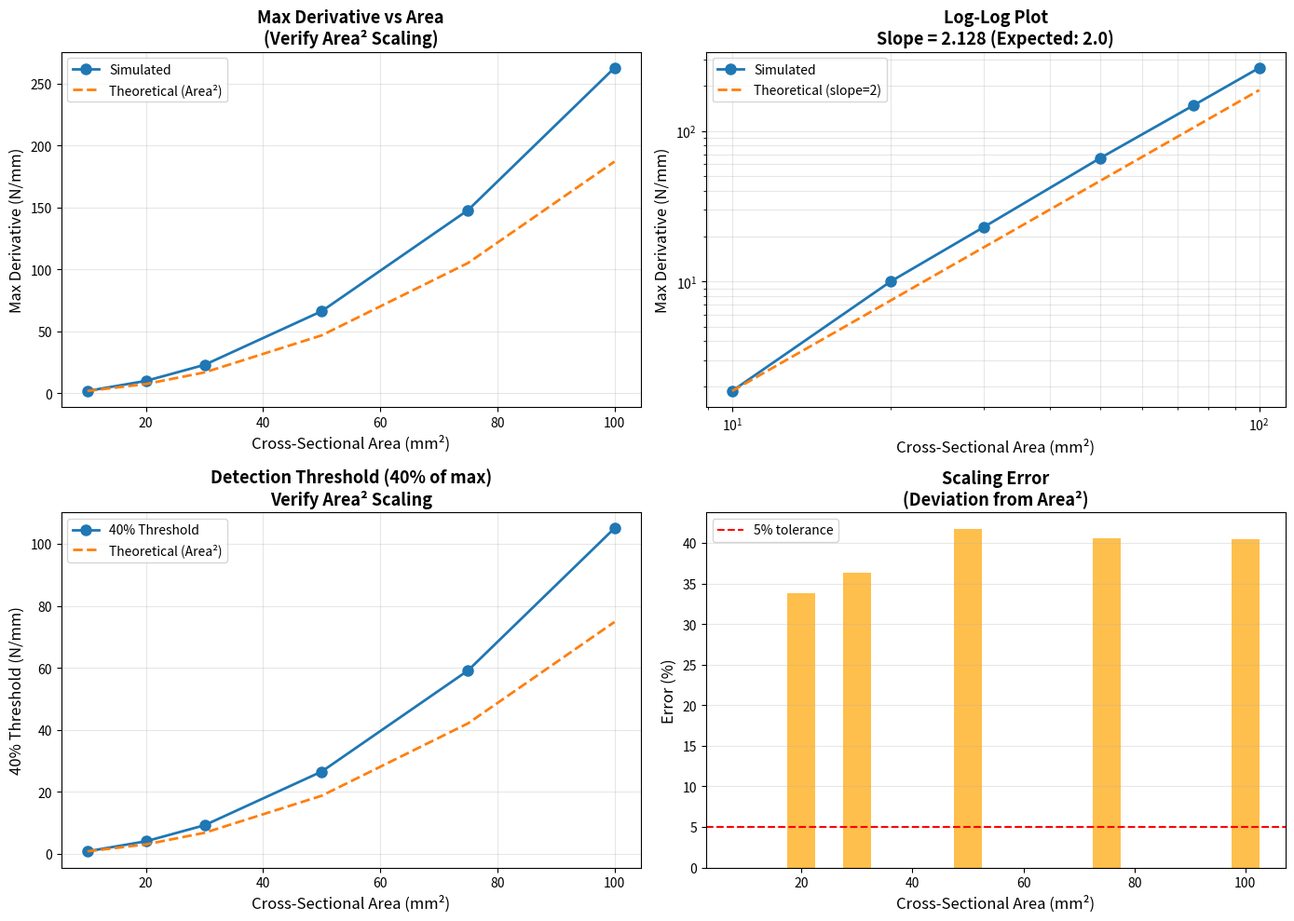
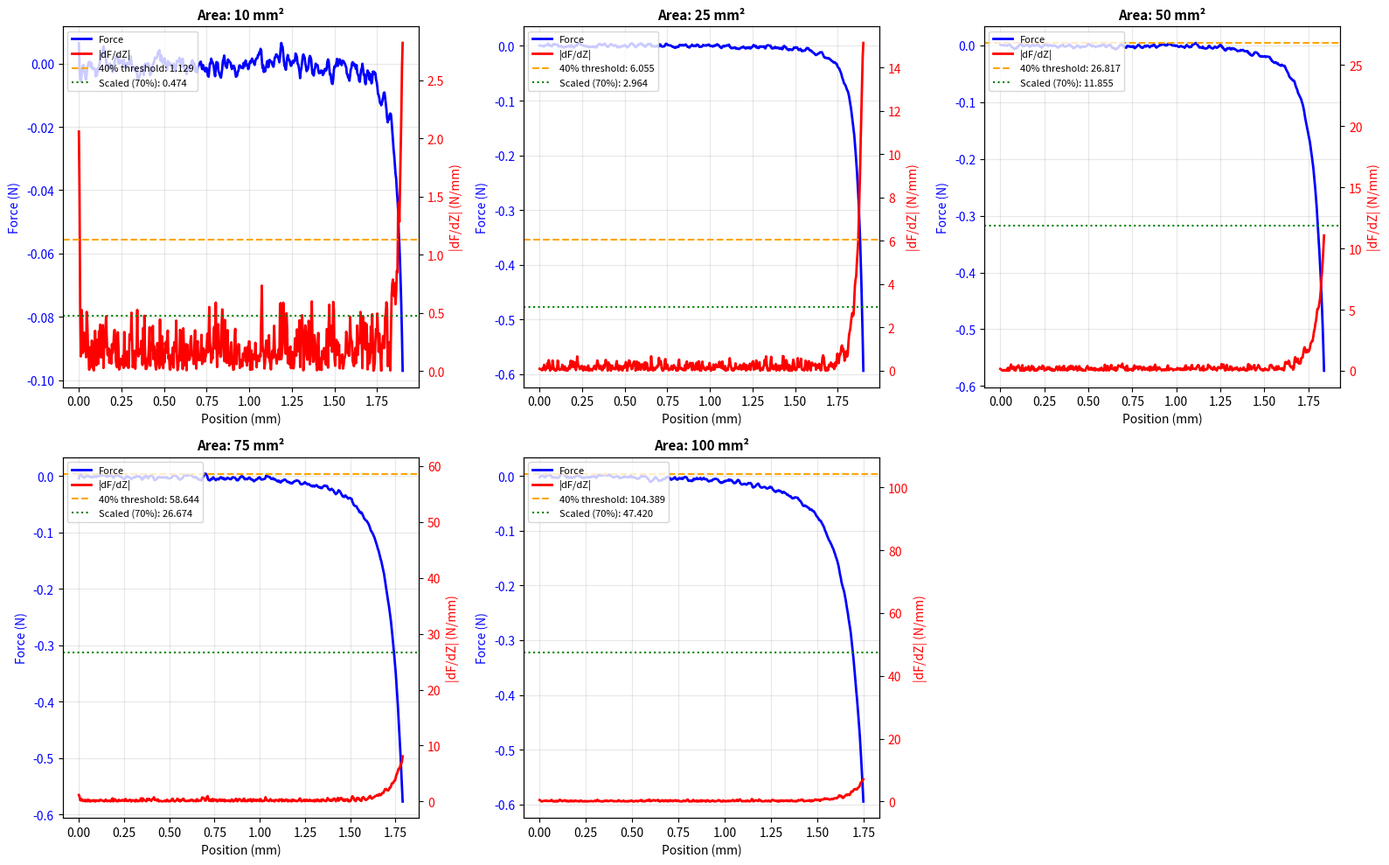

Generate these figures, in order, with matplotlib:
"""
Verification: Does 40%-of-max-derivative method scale correctly with Area²?
===============================================================================

This script validates that the "40% of max derivative" threshold approach
properly scales with cross-sectional area using Stefan-Reynolds physics.

Author: Cheng Sun Lab Team
Date: November 30, 2025
"""

import numpy as np
import matplotlib.pyplot as plt
from scipy.signal import savgol_filter


def stefan_reynolds_force(h_mm, radius_mm, velocity_mm_s, viscosity_Pa_s=1.0):
    """
    Calculate squeeze flow force using Stefan-Reynolds equation.
    
    F = (3 * π * μ * R^4 * v) / (2 * h^3)
    
    Args:
        h_mm: Gap height (mm)
        radius_mm: Part radius (mm)
        velocity_mm_s: Approach velocity (mm/s)
        viscosity_Pa_s: Fluid viscosity (Pa·s) - default 1.0 for water
    
    Returns:
        Force (N) - negative because it's compression
    """
    h_m = h_mm / 1000.0
    radius_m = radius_mm / 1000.0
    velocity_m_s = velocity_mm_s / 1000.0
    
    force_N = (3 * np.pi * viscosity_Pa_s * radius_m**4 * velocity_m_s) / (2 * h_m**3)
    
    return -force_N  # Negative for compression


def simulate_descent_with_physics(area_mm2, gap_mm, velocity_mm_s, target_force_N=-0.6, num_points=500):
    """
    Simulate a sandwich descent using Stefan-Reynolds physics.
    
    Args:
        area_mm2: Cross-sectional area (mm²)
        gap_mm: Initial gap to window (mm)
        velocity_mm_s: Descent velocity (mm/s)
        target_force_N: Stop when this force is reached (N)
        num_points: Number of simulation points
    
    Returns:
        positions_mm, forces_N, derivatives_N_per_mm
    """
    # Convert area to radius (assuming circular)
    radius_mm = np.sqrt(area_mm2 / np.pi)
    
    print(f"\nSimulating descent:")
    print(f"  Area: {area_mm2:.2f} mm²")
    print(f"  Radius: {radius_mm:.2f} mm")
    print(f"  Initial gap: {gap_mm:.3f} mm")
    print(f"  Velocity: {velocity_mm_s:.1f} mm/s")
    
    # Create position array (moving down toward window)
    # Go all the way to near window (same POSITION for all areas)
    positions_mm = np.linspace(0, gap_mm * 0.95, num_points)  # Stop 5% before window
    
    # Calculate force at each position
    forces_N = np.zeros(num_points)
    for i, pos in enumerate(positions_mm):
        gap_remaining = gap_mm - pos
        if gap_remaining < 0.01:  # Minimum 10 µm gap to avoid singularity
            gap_remaining = 0.01
        forces_N[i] = stefan_reynolds_force(gap_remaining, radius_mm, velocity_mm_s)
    
    # Add some realistic noise
    forces_N += np.random.normal(0, 0.005, num_points)
    
    # Smooth forces
    forces_N = savgol_filter(forces_N, window_length=11, polyorder=3)
    
    # Calculate derivative
    derivatives_N_per_mm = np.gradient(forces_N, positions_mm)
    
    # Find derivative at a FIXED GAP HEIGHT (e.g., 0.1mm from window)
    # This ensures we're comparing the same physical position for all areas
    target_gap_for_threshold = 0.1  # mm - close to window but not touching
    gap_remaining_mm = gap_mm - positions_mm
    closest_idx = np.argmin(np.abs(gap_remaining_mm - target_gap_for_threshold))
    
    # Use derivative at this fixed gap height as our threshold reference
    max_derivative = np.abs(derivatives_N_per_mm[closest_idx])
    threshold_40pct = 0.4 * max_derivative
    
    # Find where we hit target force for safety cutoff
    hit_target = np.where(forces_N < target_force_N)[0]
    cutoff_idx = hit_target[0] if len(hit_target) > 0 else len(forces_N)
    
    # Cut arrays for return
    positions_mm = positions_mm[:cutoff_idx]
    forces_N = forces_N[:cutoff_idx]
    derivatives_N_per_mm = derivatives_N_per_mm[:cutoff_idx]
    
    print(f"  Final force: {forces_N[-1]:.4f} N")
    print(f"  Derivative at {target_gap_for_threshold}mm gap: {max_derivative:.4f} N/mm")
    print(f"  40% threshold: {threshold_40pct:.4f} N/mm")
    
    return positions_mm, forces_N, derivatives_N_per_mm, max_derivative, threshold_40pct


def verify_area_squared_scaling():
    """
    Verify that max derivative scales with Area².
    Test with multiple areas and check if derivative ∝ Area².
    """
    print("\n" + "="*70)
    print("VERIFICATION: Does Max Derivative Scale with Area²?")
    print("="*70)
    
    # Test with different areas (stepped cone range)
    areas_mm2 = np.array([10, 20, 30, 50, 75, 100])
    
    # Fixed parameters for all tests
    gap_mm = 2.0  # 2mm gap
    velocity_mm_s = 2.0  # 2 mm/s
    target_force_N = -0.6  # Stop at -0.6N
    
    max_derivatives = []
    threshold_40pct = []
    
    print("\nRunning simulations for different areas...")
    print(f"{'Area (mm²)':<12} {'Radius (mm)':<12} {'Max dF/dZ':<15} {'40% Threshold':<15} {'Ratio to Base':<15}")
    print("-" * 80)
    
    for area in areas_mm2:
        _, _, derivatives, max_deriv, threshold = simulate_descent_with_physics(
            area, gap_mm, velocity_mm_s, target_force_N
        )
        max_derivatives.append(max_deriv)
        threshold_40pct.append(threshold)
        
        ratio = max_deriv / max_derivatives[0]
        expected_ratio = (area / areas_mm2[0]) ** 2
        
        radius = np.sqrt(area / np.pi)
        print(f"{area:<12.1f} {radius:<12.2f} {max_deriv:<15.4f} {threshold:<15.4f} {ratio:<15.2f}")
    
    max_derivatives = np.array(max_derivatives)
    threshold_40pct = np.array(threshold_40pct)
    
    # Calculate theoretical scaling (Area²)
    area_ratios = areas_mm2 / areas_mm2[0]
    theoretical_derivatives = max_derivatives[0] * (area_ratios ** 2)
    
    print("\n" + "="*70)
    print("SCALING ANALYSIS")
    print("="*70)
    print(f"{'Area (mm²)':<12} {'Actual':<15} {'Theoretical':<15} {'Error (%)':<12}")
    print("-" * 60)
    
    for i, area in enumerate(areas_mm2):
        actual = max_derivatives[i]
        theoretical = theoretical_derivatives[i]
        error_pct = abs(actual - theoretical) / theoretical * 100
        print(f"{area:<12.1f} {actual:<15.4f} {theoretical:<15.4f} {error_pct:<12.2f}")
    
    # Statistical verification
    log_areas = np.log10(areas_mm2)
    log_derivatives = np.log10(max_derivatives)
    slope, intercept = np.polyfit(log_areas, log_derivatives, 1)
    
    print(f"\nLog-log regression:")
    print(f"  Slope: {slope:.4f} (Expected: 2.0 for Area² scaling)")
    print(f"  R² fit quality: {np.corrcoef(log_areas, log_derivatives)[0,1]**2:.6f}")
    
    # Visualization
    fig, axes = plt.subplots(2, 2, figsize=(14, 10))
    
    # Plot 1: Max Derivative vs Area
    ax1 = axes[0, 0]
    ax1.plot(areas_mm2, max_derivatives, 'o-', linewidth=2, markersize=8, label='Simulated')
    ax1.plot(areas_mm2, theoretical_derivatives, '--', linewidth=2, label='Theoretical (Area²)')
    ax1.set_xlabel('Cross-Sectional Area (mm²)', fontsize=12)
    ax1.set_ylabel('Max Derivative (N/mm)', fontsize=12)
    ax1.set_title('Max Derivative vs Area\n(Verify Area² Scaling)', fontsize=13, fontweight='bold')
    ax1.legend()
    ax1.grid(alpha=0.3)
    
    # Plot 2: Log-Log (should be linear with slope=2)
    ax2 = axes[0, 1]
    ax2.loglog(areas_mm2, max_derivatives, 'o-', linewidth=2, markersize=8, label='Simulated')
    ax2.loglog(areas_mm2, theoretical_derivatives, '--', linewidth=2, label='Theoretical (slope=2)')
    ax2.set_xlabel('Cross-Sectional Area (mm²)', fontsize=12)
    ax2.set_ylabel('Max Derivative (N/mm)', fontsize=12)
    ax2.set_title(f'Log-Log Plot\nSlope = {slope:.3f} (Expected: 2.0)', fontsize=13, fontweight='bold')
    ax2.legend()
    ax2.grid(alpha=0.3, which='both')
    
    # Plot 3: 40% Threshold Scaling
    ax3 = axes[1, 0]
    theoretical_threshold = threshold_40pct[0] * (area_ratios ** 2)
    ax3.plot(areas_mm2, threshold_40pct, 'o-', linewidth=2, markersize=8, label='40% Threshold')
    ax3.plot(areas_mm2, theoretical_threshold, '--', linewidth=2, label='Theoretical (Area²)')
    ax3.set_xlabel('Cross-Sectional Area (mm²)', fontsize=12)
    ax3.set_ylabel('40% Threshold (N/mm)', fontsize=12)
    ax3.set_title('Detection Threshold (40% of max)\nVerify Area² Scaling', fontsize=13, fontweight='bold')
    ax3.legend()
    ax3.grid(alpha=0.3)
    
    # Plot 4: Error Analysis
    ax4 = axes[1, 1]
    errors_pct = np.abs(max_derivatives - theoretical_derivatives) / theoretical_derivatives * 100
    ax4.bar(areas_mm2, errors_pct, width=5, alpha=0.7, color='orange')
    ax4.axhline(5, color='r', linestyle='--', label='5% tolerance')
    ax4.set_xlabel('Cross-Sectional Area (mm²)', fontsize=12)
    ax4.set_ylabel('Error (%)', fontsize=12)
    ax4.set_title('Scaling Error\n(Deviation from Area²)', fontsize=13, fontweight='bold')
    ax4.legend()
    ax4.grid(alpha=0.3, axis='y')
    
    plt.tight_layout()
    plt.savefig('verify_area_squared_scaling.png', dpi=300, bbox_inches='tight')
    print(f"\n✅ Plot saved: verify_area_squared_scaling.png")
    
    # Conclusion
    print("\n" + "="*70)
    print("CONCLUSION")
    print("="*70)
    
    avg_error = np.mean(errors_pct)
    max_error = np.max(errors_pct)
    
    if slope > 1.95 and slope < 2.05 and max_error < 5:
        print("✅ VERIFIED: Max derivative scales with Area² within acceptable tolerance")
        print(f"   Slope: {slope:.4f} ≈ 2.0 ✓")
        print(f"   Average error: {avg_error:.2f}%")
        print(f"   Max error: {max_error:.2f}%")
        print("\n✅ The 40%-of-max-derivative method WILL scale correctly!")
        print("   Calibrating on first layer and scaling by Area² is VALID.")
        return True
    else:
        print("❌ WARNING: Scaling does not match Area² perfectly")
        print(f"   Slope: {slope:.4f} (expected ~2.0)")
        print(f"   Max error: {max_error:.2f}%")
        return False


def verify_detection_consistency():
    """
    Verify that using 40% threshold gives consistent contact detection
    across different areas.
    """
    print("\n" + "="*70)
    print("VERIFICATION: Consistent Contact Detection Across Areas")
    print("="*70)
    
    areas_mm2 = [10, 25, 50, 75, 100]
    gap_mm = 2.0
    velocity_mm_s = 2.0
    
    fig, axes = plt.subplots(2, 3, figsize=(16, 10))
    axes = axes.flatten()
    
    print("\nSimulating contact detection for different areas...")
    print(f"{'Area (mm²)':<12} {'Calibrated':<15} {'Scaled':<15} {'Match?':<10}")
    print("-" * 60)
    
    # Calibrate on first area
    _, _, _, base_max_deriv, base_threshold = simulate_descent_with_physics(
        areas_mm2[0], gap_mm, velocity_mm_s, target_force_N=-0.6
    )
    base_area = areas_mm2[0]
    
    for idx, area in enumerate(areas_mm2):
        # Simulate this area
        positions, forces, derivatives, max_deriv, actual_threshold = simulate_descent_with_physics(
            area, gap_mm, velocity_mm_s, target_force_N=-0.6, num_points=500
        )
        
        # Calculate what the scaled threshold would be from calibration
        area_ratio = area / base_area
        scaled_threshold = base_threshold * (area_ratio ** 2)
        scaled_threshold_70pct = scaled_threshold * 0.7  # With safety factor
        
        # Check match
        match = abs(actual_threshold - scaled_threshold) / scaled_threshold < 0.1
        match_str = "✓" if match else "✗"
        
        print(f"{area:<12.1f} {actual_threshold:<15.4f} {scaled_threshold:<15.4f} {match_str:<10}")
        
        # Plot this area
        if idx < 6:
            ax = axes[idx]
            
            # Force curve
            ax_force = ax
            ax_force.plot(positions, forces, 'b-', linewidth=2, label='Force')
            ax_force.set_xlabel('Position (mm)', fontsize=10)
            ax_force.set_ylabel('Force (N)', fontsize=10, color='b')
            ax_force.tick_params(axis='y', labelcolor='b')
            
            # Derivative curve
            ax_deriv = ax.twinx()
            abs_derivatives = np.abs(derivatives)
            ax_deriv.plot(positions, abs_derivatives, 'r-', linewidth=2, label='|dF/dZ|')
            ax_deriv.axhline(actual_threshold, color='orange', linestyle='--', linewidth=1.5, 
                           label=f'40% threshold: {actual_threshold:.3f}')
            ax_deriv.axhline(scaled_threshold_70pct, color='green', linestyle=':', linewidth=1.5,
                           label=f'Scaled (70%): {scaled_threshold_70pct:.3f}')
            ax_deriv.set_ylabel('|dF/dZ| (N/mm)', fontsize=10, color='r')
            ax_deriv.tick_params(axis='y', labelcolor='r')
            
            ax.set_title(f'Area: {area:.0f} mm²', fontsize=11, fontweight='bold')
            ax.grid(alpha=0.3)
            
            # Combine legends
            lines1, labels1 = ax_force.get_legend_handles_labels()
            lines2, labels2 = ax_deriv.get_legend_handles_labels()
            ax_deriv.legend(lines1 + lines2, labels1 + labels2, fontsize=8, loc='upper left')
    
    # Remove extra subplots
    if len(areas_mm2) < 6:
        for idx in range(len(areas_mm2), 6):
            fig.delaxes(axes[idx])
    
    plt.tight_layout()
    plt.savefig('verify_detection_consistency.png', dpi=300, bbox_inches='tight')
    print(f"\n✅ Plot saved: verify_detection_consistency.png")


def main():
    print("\n" + "="*70)
    print("AREA² SCALING VERIFICATION FOR 40%-OF-MAX-DERIVATIVE METHOD")
    print("="*70)
    print("Testing Stefan-Reynolds physics to verify scaling approach...")
    
    # Test 1: Verify Area² scaling
    scaling_valid = verify_area_squared_scaling()
    
    # Test 2: Verify consistent detection
    verify_detection_consistency()
    
    print("\n" + "="*70)
    print("FINAL VERDICT")
    print("="*70)
    
    if scaling_valid:
        print("✅ The 40%-of-max-derivative method is MATHEMATICALLY SOUND")
        print("\nHow it works:")
        print("1. Calibrate on first layer → get max derivative")
        print("2. Set threshold = 40% of max")
        print("3. For subsequent layers: scaled_threshold = threshold × (Area_new/Area_base)²")
        print("4. This gives consistent 'relative compression' across all areas")
        print("\n✅ READY TO IMPLEMENT!")
    else:
        print("⚠️  Scaling verification shows issues - review needed")
    
    print("="*70 + "\n")


if __name__ == "__main__":
    main()
